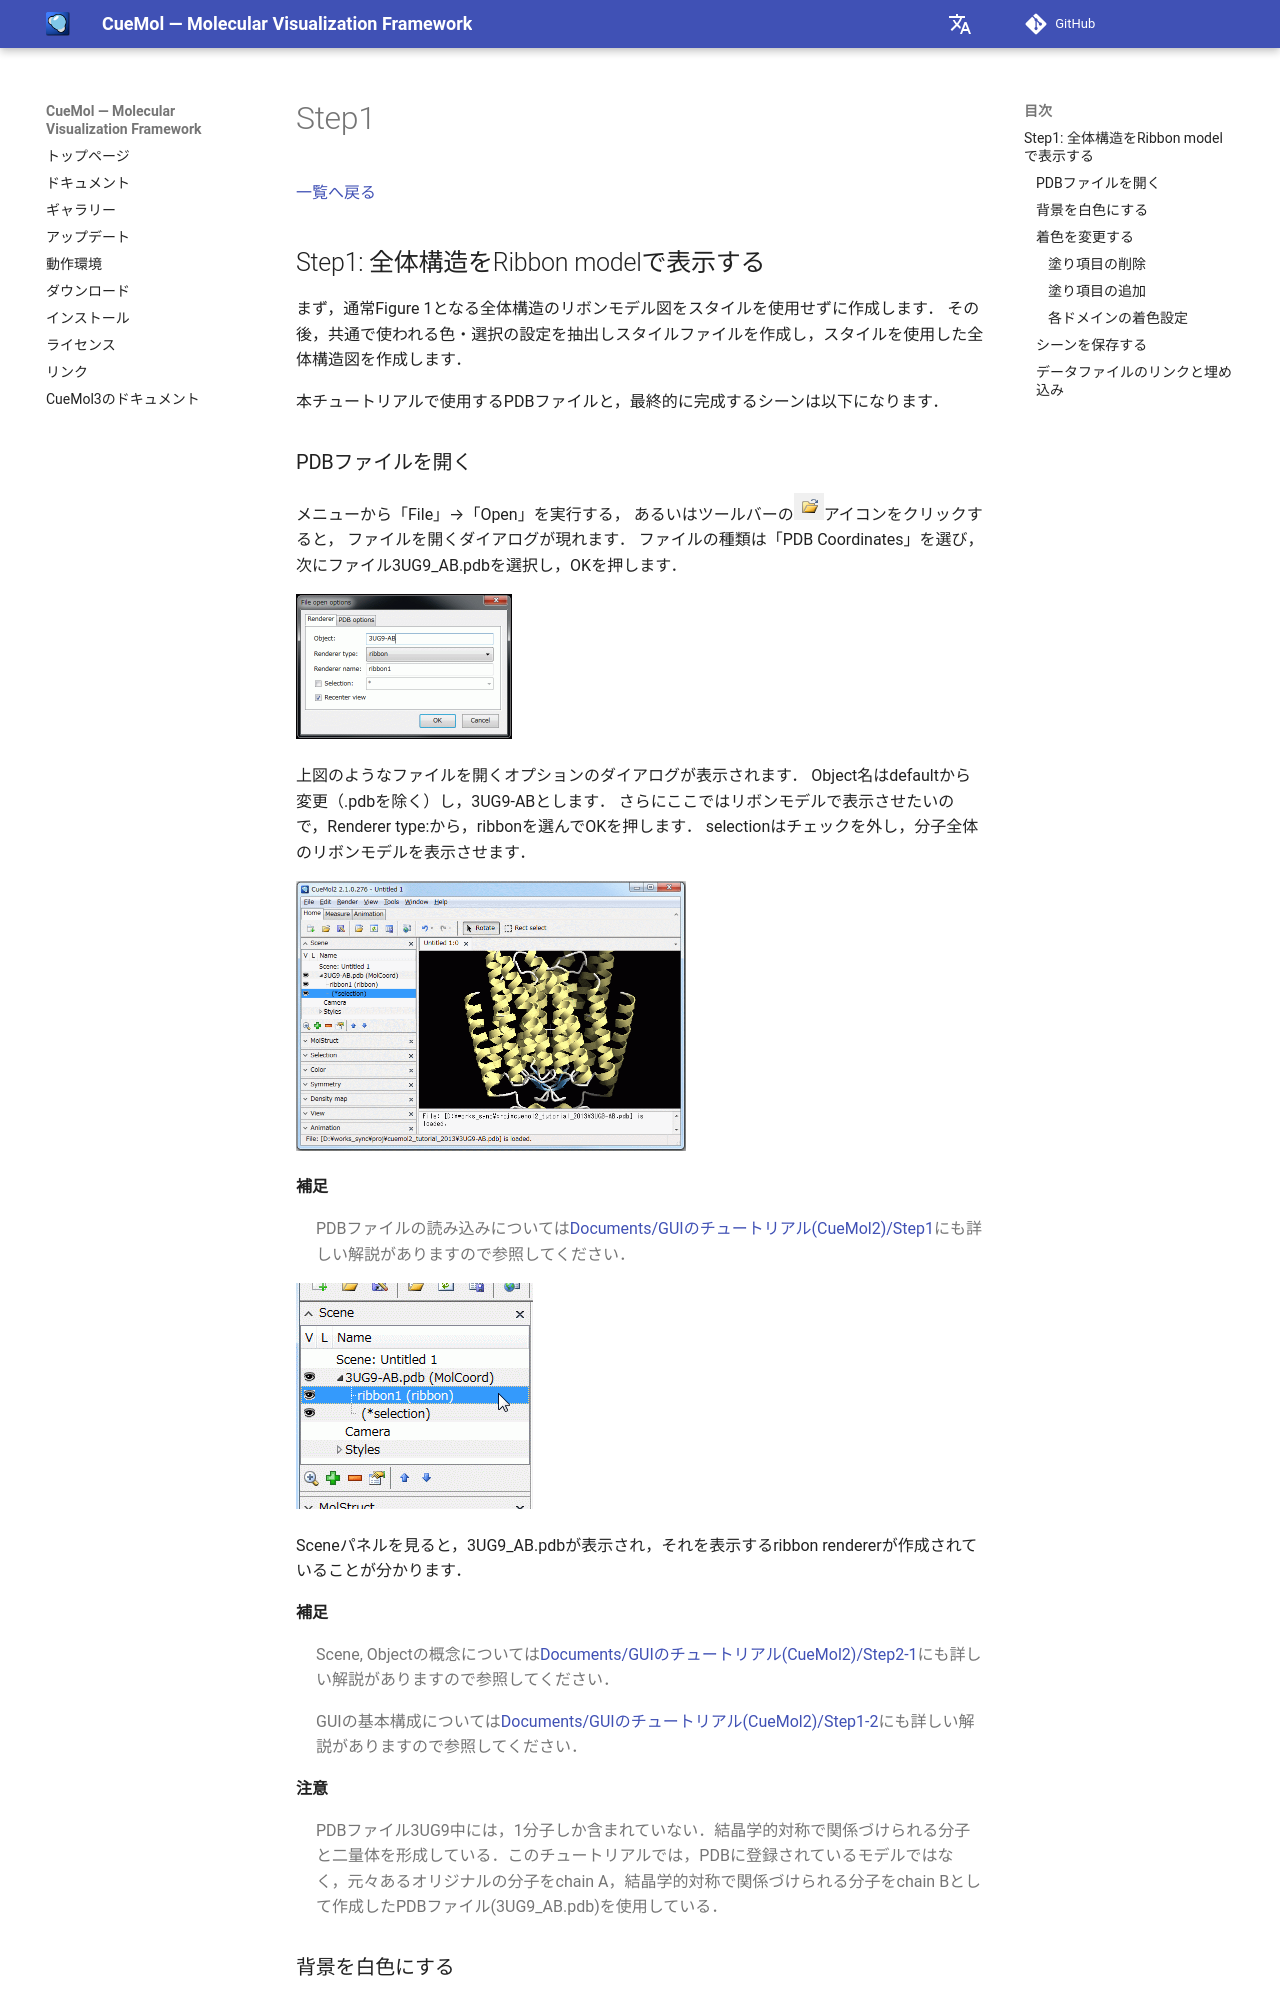

repository: CueMol/cuemol2_docs · page: Documents/CueMol2Tutorial2013/Step1/index.html · generator: mkdocs

[一覧へ戻る](../../../Documents/CueMol2Tutorial2013)

## Step1: 全体構造をRibbon modelで表示する
まず，通常Figure 1となる全体構造のリボンモデル図をスタイルを使用せずに作成します．
その後，共通で使われる色・選択の設定を抽出しスタイルファイルを作成し，スタイルを使用した全体構造図を作成します．

本チュートリアルで使用するPDBファイルと，最終的に完成するシーンは以下になります．


### PDBファイルを開く
メニューから「File」→「Open」を実行する，
あるいはツールバーの![step1-1fileopen-icon](../../../assets/images/Documents/CueMol2Tutorial2013/Step1/step1-1fileopen-icon.png){ .on-glb }アイコンをクリックすると，
ファイルを開くダイアログが現れます．
ファイルの種類は「PDB Coordinates」を選び，
次にファイル3UG9_AB.pdbを選択し，OKを押します．

![step1-1fileopen-setupdlg](../../../assets/images/Documents/CueMol2Tutorial2013/Step1/step1-1fileopen-setupdlg.png){ style="zoom: 0.5" .on-glb }

上図のようなファイルを開くオプションのダイアログが表示されます．
Object名はdefaultから変更（.pdbを除く）し，3UG9-ABとします．
さらにここではリボンモデルで表示させたいので，Renderer type:から，ribbonを選んでOKを押します．
selectionはチェックを外し，分子全体のリボンモデルを表示させます．


![step1-3fileopen-view](../../../assets/images/Documents/CueMol2Tutorial2013/Step1/step1-3fileopen-view.png){ style="zoom: 0.5" .on-glb }


**補足**

> PDBファイルの読み込みについては[Documents/GUIのチュートリアル(CueMol2)/Step1](../../../Documents/GUIのチュートリアル(CueMol2)/Step1)にも詳しい解説がありますので参照してください．



![step1-4fileopen-scenepanel](../../../assets/images/Documents/CueMol2Tutorial2013/Step1/step1-4fileopen-scenepanel.png)


Sceneパネルを見ると，3UG9_AB.pdbが表示され，それを表示するribbon rendererが作成されていることが分かります．

**補足**

> Scene, Objectの概念については[Documents/GUIのチュートリアル(CueMol2)/Step2-1](../../../Documents/GUIのチュートリアル(CueMol2)/Step2-1)にも詳しい解説がありますので参照してください．<br/>

> GUIの基本構成については[Documents/GUIのチュートリアル(CueMol2)/Step1-2](../../../Documents/GUIのチュートリアル(CueMol2)/Step1-2)にも詳しい解説がありますので参照してください．

**注意**

> PDBファイル3UG9中には，1分子しか含まれていない．結晶学的対称で関係づけられる分子と二量体を形成している．このチュートリアルでは，PDBに登録されているモデルではなく，元々あるオリジナルの分子をchain A，結晶学的対称で関係づけられる分子をchain Bとして作成したPDBファイル(3UG9_AB.pdb)を使用している．
